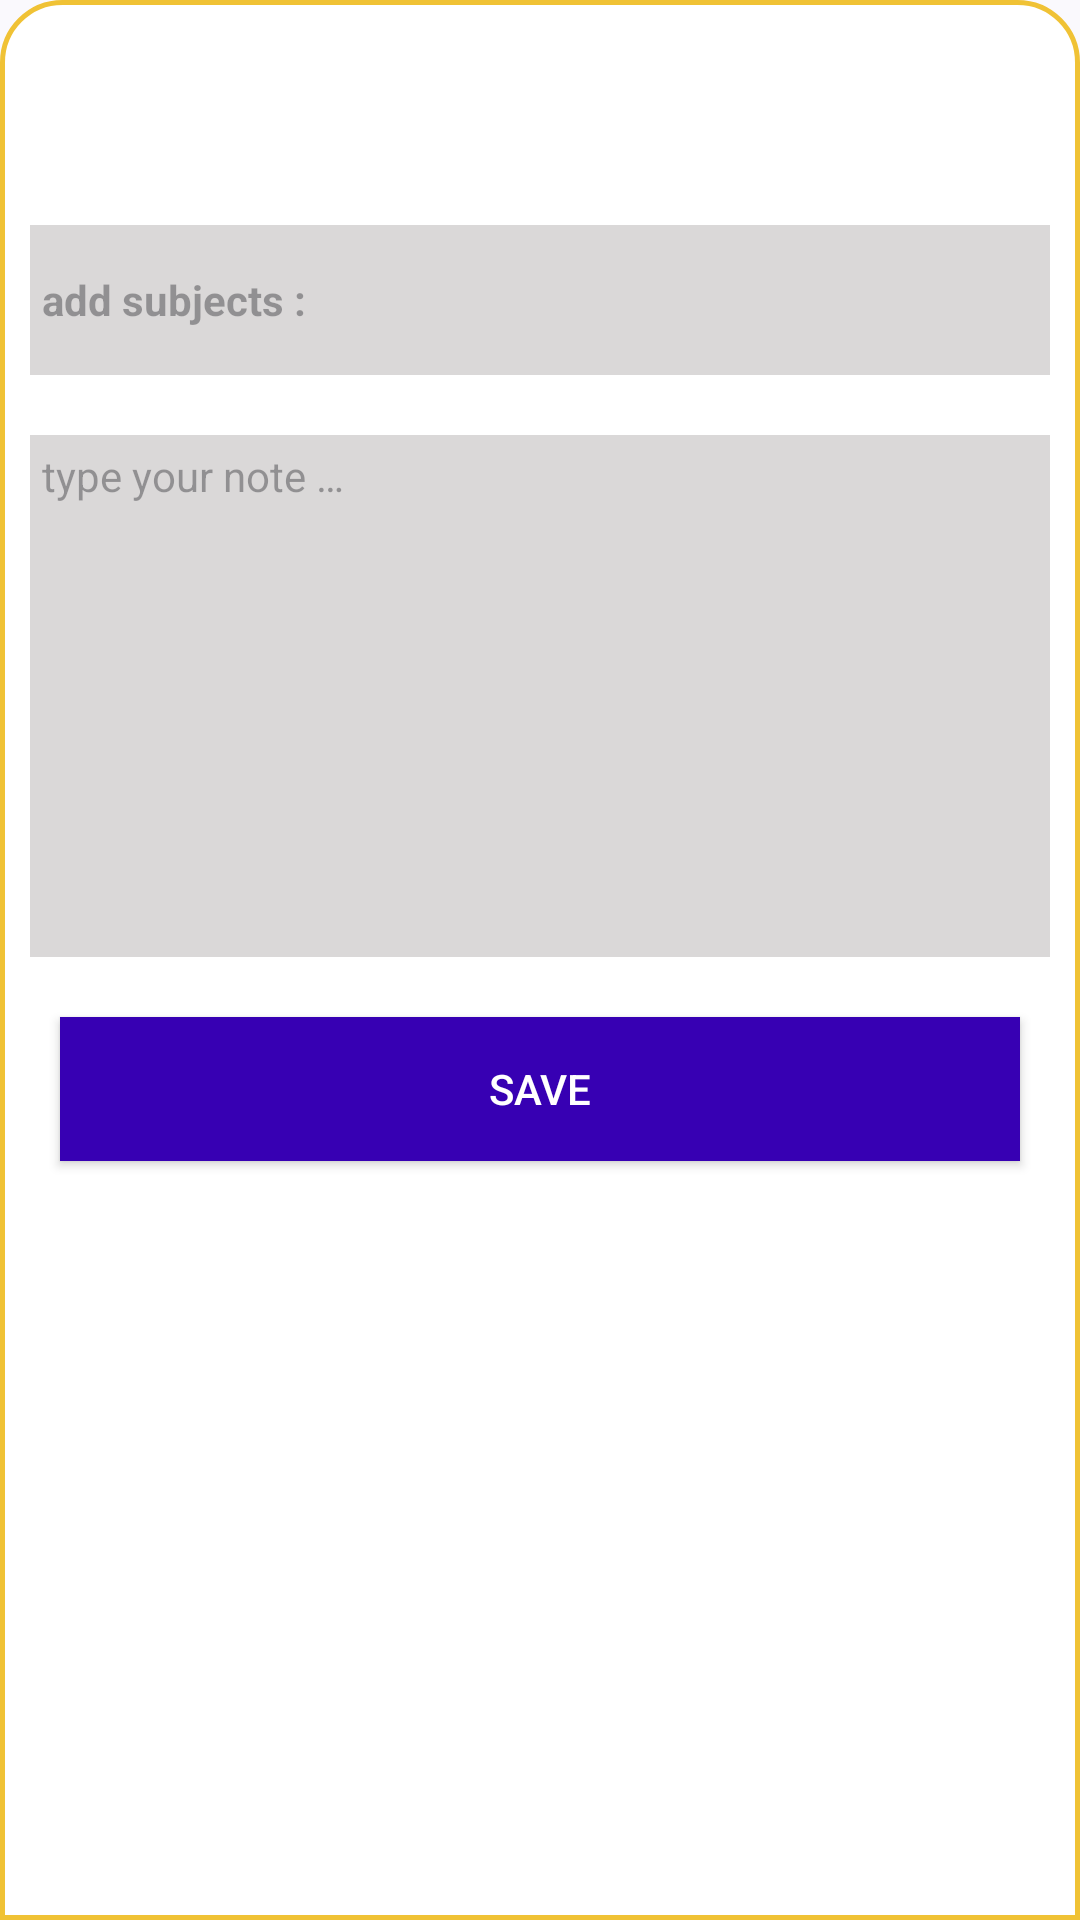

Layout XML and referenced resources for this Android screen:
<!-- AndroidManifest.xml: application theme Theme.EasyNote -->
<!-- res/layout/dialog_edit_note.xml -->
<?xml version="1.0" encoding="utf-8"?>
<LinearLayout xmlns:android="http://schemas.android.com/apk/res/android"
    xmlns:tools="http://schemas.android.com/tools"
    android:orientation="vertical"
    android:layout_width="match_parent"
    android:layout_height="wrap_content"
    android:background="@drawable/dialog_bg_layout"
    android:layout_gravity="bottom"
    >

    <ImageView
        android:id="@+id/close_dialog"
        android:layout_width="35dp"
        android:layout_height="35dp"
        android:src="@drawable/ic_close"
        android:layout_gravity="end"
        android:layout_marginEnd="20dp"
        android:layout_marginTop="20dp"
        tools:ignore="ContentDescription"
        />
    <TextView
        android:id="@+id/textView_subject"
        android:layout_width="match_parent"
        android:layout_height="50dp"
        android:layout_marginTop="20dp"
        android:layout_marginStart="10dp"
        android:layout_marginEnd="10dp"
        android:theme="@style/Widget.AppCompat.EditText"
        android:maxLength="25"
        android:background="@color/note_bg"
        android:hint="@string/subjects_hint"
        android:padding="4dp"
        android:textColor="@color/black"
        android:textStyle="bold"
        android:textSize="14sp"
        />
    <EditText
        android:id="@+id/editText_note"
        android:layout_width="match_parent"
        android:layout_height="wrap_content"
        android:layout_marginTop="20dp"
        android:layout_marginEnd="10dp"
        android:layout_marginStart="10dp"
        android:lines="10"
        android:theme="@style/Widget.AppCompat.EditText"
        android:padding="4dp"
        android:hint="@string/hint"
        android:textAlignment="gravity"
        android:gravity="start"
        android:focusable="true"
        android:bufferType="editable"
        android:cursorVisible="true"
        android:textColorLink="@color/purple_700"
        android:background="@color/note_bg"
        android:scrollbars="horizontal"
        android:textSize="14sp"
        android:textColor="@color/black"
        />

    <Button
        android:id="@+id/btn_save"
        android:layout_width="match_parent"
        android:layout_height="wrap_content"
        android:layout_marginTop="20dp"
        android:layout_marginStart="20dp"
        android:layout_marginEnd="20dp"
        android:text="@string/save_note"
        android:textColor="@color/white"
        android:background="@color/purple_700"
        android:layout_marginBottom="20dp"
        />

</LinearLayout>
<!-- resources referenced by this layout -->
<resources>
  <color name="black">#FF000000</color>
  <color name="note_bg">#DAD8D8</color>
  <color name="purple_700">#FF3700B3</color>
  <color name="white">#FFFFFFFF</color>
  <!-- drawable dialog_bg_layout (drawable) -->
  <?xml version="1.0" encoding="utf-8"?>
  <shape xmlns:android="http://schemas.android.com/apk/res/android">
      <solid android:color="@color/white"/>
      <stroke android:color="@color/drawer" android:width="1.5dp"/>
      <corners android:topLeftRadius="20dp" android:topRightRadius="20dp"/>
  </shape>
  <string name="hint">type your note …</string>
  <string name="save_note">Save</string>
  <string name="subjects_hint">add subjects :</string>
  <style name="Theme.EasyNote" parent="Theme.Material3.DynamicColors.Light">
          
          <item name="colorPrimary">@color/purple_500</item>
          <item name="colorPrimaryVariant">@color/purple_700</item>
          <item name="colorOnPrimary">@color/white</item>
          <item name="android:statusBarColor">@color/drawer</item>
          
          <item name="colorSecondary">@color/teal_200</item>
          <item name="colorSecondaryVariant">@color/teal_700</item>
          <item name="colorOnSecondary">@color/black</item>
          
      </style>
  <color name="drawer">#F2F0BF2B</color>
  <color name="purple_500">#FF6200EE</color>
  <color name="teal_200">#FF03DAC5</color>
  <color name="teal_700">#FF018786</color>
</resources>
